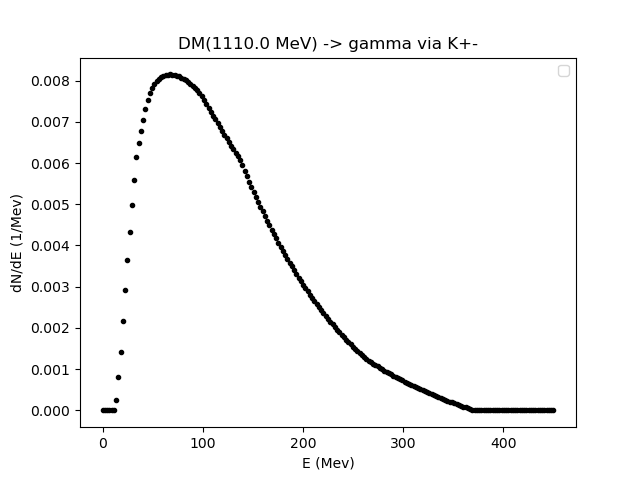

Source data for this figure (header and first rows):
0.01, 2.25995, 4.5099, 6.75985, 9.0098, 11.25975, 13.5097, 15.759650000000002, 18.0096, 20.25955, 22.5095, 24.75945, 27.0094, 29.25935, 31.509300000000003, 33.75925, 36.0092, 38.25915, 40.5091, 42.75905, 45.009, 47.25895, 49.5089, 51.75885
0.0, 0.0, 0.0, 0.0, 0.0, -8.305549389349911e-09, 0.0002585, 0.0008106, 0.00142, 0.002171, 0.002921, 0.003646, 0.004335, 0.004984, 0.005595, 0.006135, 0.006485, 0.006783, 0.007055, 0.007301, 0.007522, 0.007709, 0.007822, 0.007913
